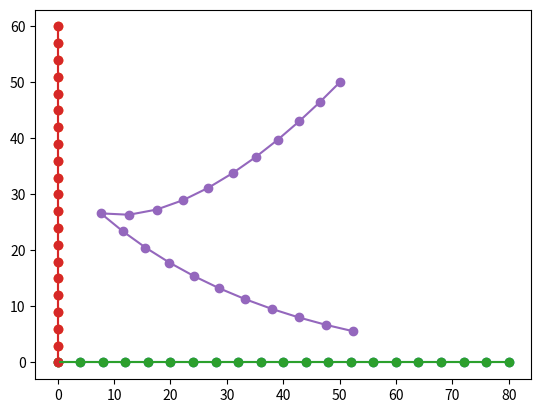

This figure's Python source:
import math
import matplotlib.pyplot as plt

A_x = [0]
A_y = [0]

B_x = [0]
B_y = [0]


xa = 0
ya = 0

xb = 0
yb = 0
for t in range(20):
  xa = xa+4
  ya = 0
  
  A_x.append(xa)
  A_y.append(ya)

  xb = 0
  yb = yb+3

  B_x.append(xb)
  B_y.append(yb)


print(len(A_x))
print(A_x)
print(A_y)

plt.scatter(A_x, A_y)
plt.plot(A_x, A_y)

print(len(B_x))
print(B_x)
print(B_y)

plt.scatter(B_x, B_y)
plt.plot(B_x, B_y)

plt.show()


S = 5
C_x = [50]
C_y = [50]

min_DistA = 10000000000
min_DistB = 10000000000






for t in range(20):
  
  if t < 10:
  
    distB = math.sqrt((B_x[t]-C_x[t])**2 + (B_y[t]-C_y[t])**2) 

    if distB < min_DistB:
      min_DistB = distB

    CosTheta = (B_x[t]- C_x[t]) / distB
    SineTheta = (B_y[t]- C_y[t]) / distB 

    x_new = C_x[t] + S * CosTheta
    y_new = C_y[t] + S * SineTheta

    C_x.append(x_new)
    C_y.append(y_new)

  else:

    distA = math.sqrt((A_x[t]-C_x[t])**2 + (A_y[t]-C_y[t])**2) 

    if distA < min_DistA:
      min_DistA = distA

    CosTheta = (A_x[t]- C_x[t]) / distA
    SineTheta = (A_y[t]- C_y[t]) / distA 

    x_new = C_x[t] + S * CosTheta
    y_new = C_y[t] + S * SineTheta

    C_x.append(x_new)
    C_y.append(y_new)



plt.scatter(A_x, A_y)
plt.plot(A_x, A_y)



plt.scatter(B_x, B_y)
plt.plot(B_x, B_y)



plt.scatter(C_x, C_y)
plt.plot(C_x, C_y)



if min_DistA < min_DistB:
  print("A had minimum distance ",min_DistA)
else:
  print("B had minimum distance ",min_DistB)


plt.show()